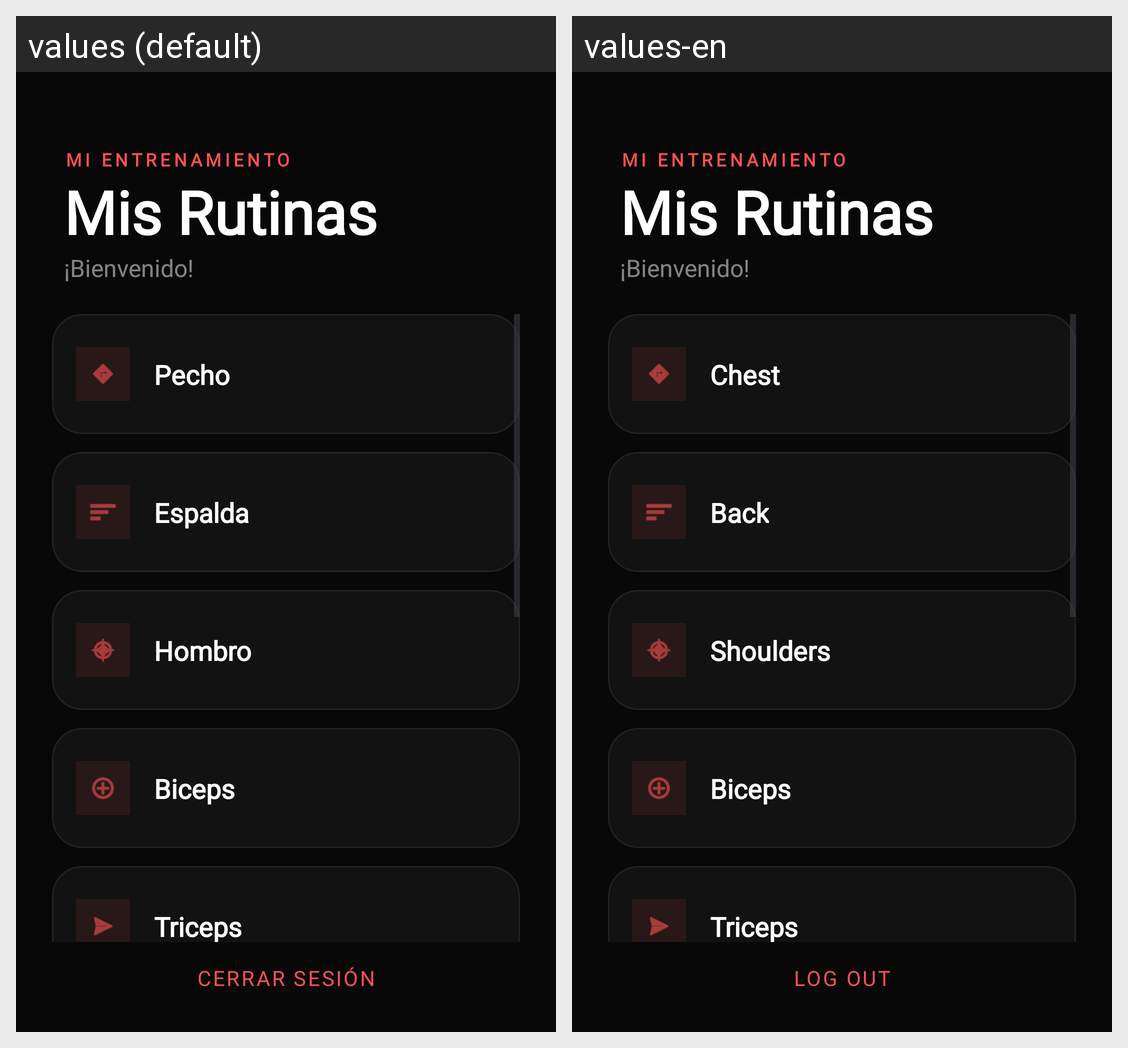

Strings drawn on this Android screen and how each of the app's shown locales translates them:
Android screen res/layout/activity_rutinas.xml rendered under 2 locales, left to right: values (default), values-en. Device: Nexus 5 (rendered at 1080×1920; each locale shown at half size, 540×960, under a caption strip naming it); theme Theme.GYMZY.
Strings drawn on this screen, with the default value and each locale's value (text and hints the layout hard-codes, and strings that could not be matched under every locale, appear in the picture but are not listed):

btnpecho
  values: Pecho
  values-en: Chest

btnespalda
  values: Espalda
  values-en: Back

btnhombro
  values: Hombro
  values-en: Shoulders

btnbiceps
  values: Biceps
  values-en: Biceps

btntriceps
  values: Triceps
  values-en: Triceps

btncerrarsesion
  values: Cerrar Sesión
  values-en: Log Out
